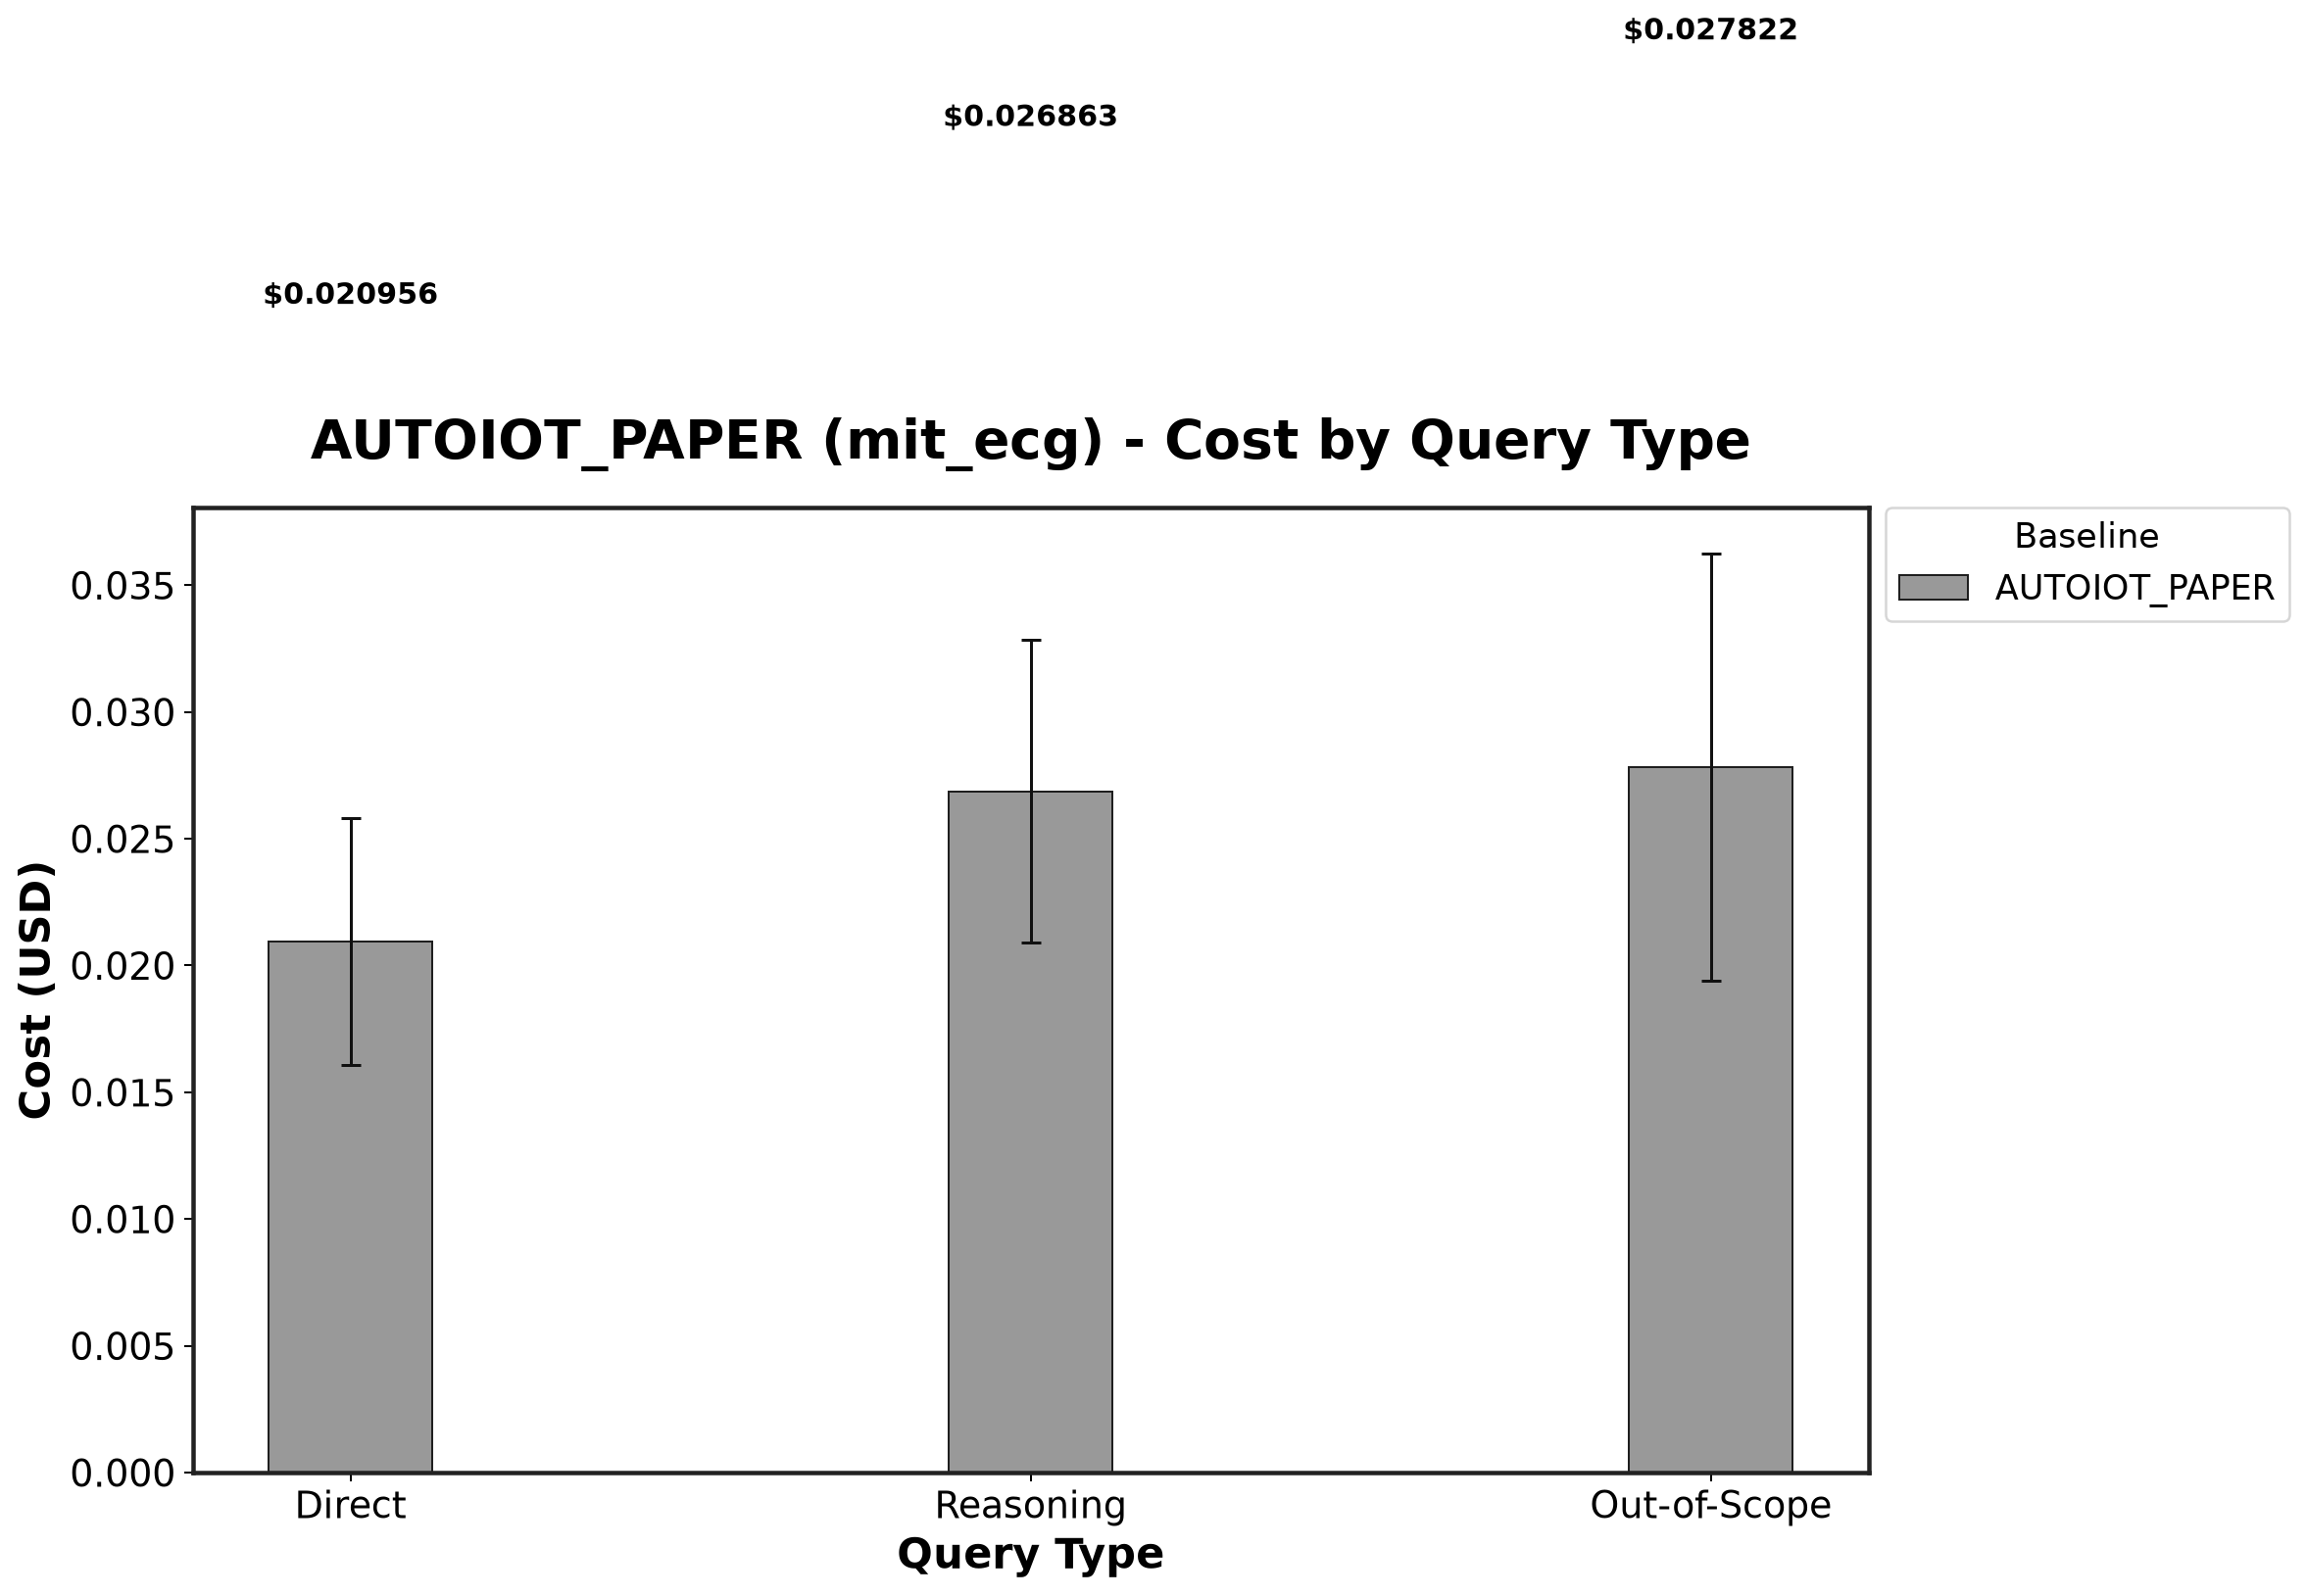

The data file committed next to this chart (first rows):
Baseline, Direct_mean, Direct_std, Reasoning_mean, Reasoning_std, Out-of-Scope_mean, Out-of-Scope_std
AUTOIOT_PAPER, 0.02096, 0.004866, 0.02686, 0.005974, 0.02782, 0.008431
